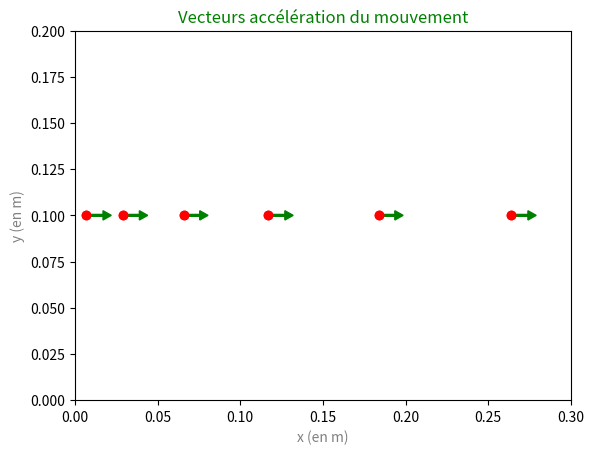

Write the Python code that produced this figure.
import matplotlib.pyplot as plt
t = [0,0.1,0.2,0.3,0.4,0.5,0.6,0.7] # Listes des dates
x = [0,0.007,0.029,0.066,0.117,0.184,0.264,0.360] # Listes des abscisses du point M
y = [0.1,0.1,0.1,0.1,0.1,0.1,0.1,0.1] # Liste des ordonnées du point M
print("à t =",t[7], "s, le point M7 a pour coordonnées (",x[7],";", y[7],")")

import matplotlib.pyplot as plt
t = [0,0.1,0.2,0.3,0.4,0.5,0.6,0.7]
x = [0,0.007,0.029,0.066,0.117,0.184,0.264,0.360]
y = [0.1,0.1,0.1,0.1,0.1,0.1,0.1,0.1]
nb_pas = len(t)-1 # Nombre d'intervalles pour les calculs
for i in range(1,nb_pas) : # Pour i allant de 1 à nb_pas
    Delta_t = t[i+1] - t[i] # Formule pour déterminer l'intervalle de temps entre 2 points
    vx = (x[i+1] - x[i-1]) / (2*Delta_t) # Formule pour déterminer les coordonnées vx de la vitesse
    print("vx au point", i, ": vx =", round(vx,2),) # Affiche les coordonnées vx de la vitesse

import matplotlib.pyplot as plt
t = [0,0.1,0.2,0.3,0.4,0.5,0.6,0.7]
x = [0,0.007,0.029,0.066,0.117,0.184,0.264,0.360]
y = [0.1,0.1,0.1,0.1,0.1,0.1,0.1,0.1]
vx = [0,0.14,0.30,0.44,0.59,0.74,0.88,1.04] # Liste des vitesses vx du point M selon x
nb_pas = len(t)-1
echelle = 0.01 # Echelle de représentation des vecteurs accélération
plt.title("Vecteurs accélération du mouvement", color='green',fontsize=12) # Titre du graphique, avec couleur et taille de police
plt.xlabel('x (en m)', color='grey') # Titre de l'axe des abscisses
plt.ylabel('y (en m)', color='grey') # Titre de l'axe des ordonnées
for i in range(1,nb_pas) : # Pour i allant de 1 à nb_pas
    plt.axis([0,0.3,0,0.2]) # Impose les valeurs min et max sur les 2 axes
    plt.plot(x[i],y[i],"ro") # Trace la position du point M (point rouge)
plt.show() # Affiche le graphique

import matplotlib.pyplot as plt
t = [0,0.1,0.2,0.3,0.4,0.5,0.6,0.7]
x = [0,0.007,0.029,0.066,0.117,0.184,0.264,0.360,0.470]
y = [0.1,0.1,0.1,0.1,0.1,0.1,0.1,0.1]
vx = [0,0.14,0.30,0.44,0.59,0.74,0.88,1.04]
nb_pas = len(t)-1
echelle = 0.01 # Echelle de représentation des vecteurs accélération
plt.title("Vecteurs accélération du mouvement", color='green',fontsize=12)
plt.xlabel('x (en m)', color='grey')
plt.ylabel('y (en m)', color='grey')
for i in range(1,nb_pas) : # Pour i allant de 1 à nb_pas
    plt.axis([0,0.3,0,0.2]) # Impose les valeurs min et max sur les 2 axes
    Delta_t = t[i+1] - t[i]
    ax = (vx[i+1] - vx[i-1]) / (2*Delta_t) # Formule pour déterminer les coordonnées ax de l'accélération
    plt.arrow(x[i], y[i], ax*echelle, 0*echelle, head_width=0.005, head_length=0.005, length_includes_head = True, color='green')
    plt.plot(x[i],y[i],"ro")
plt.show()

